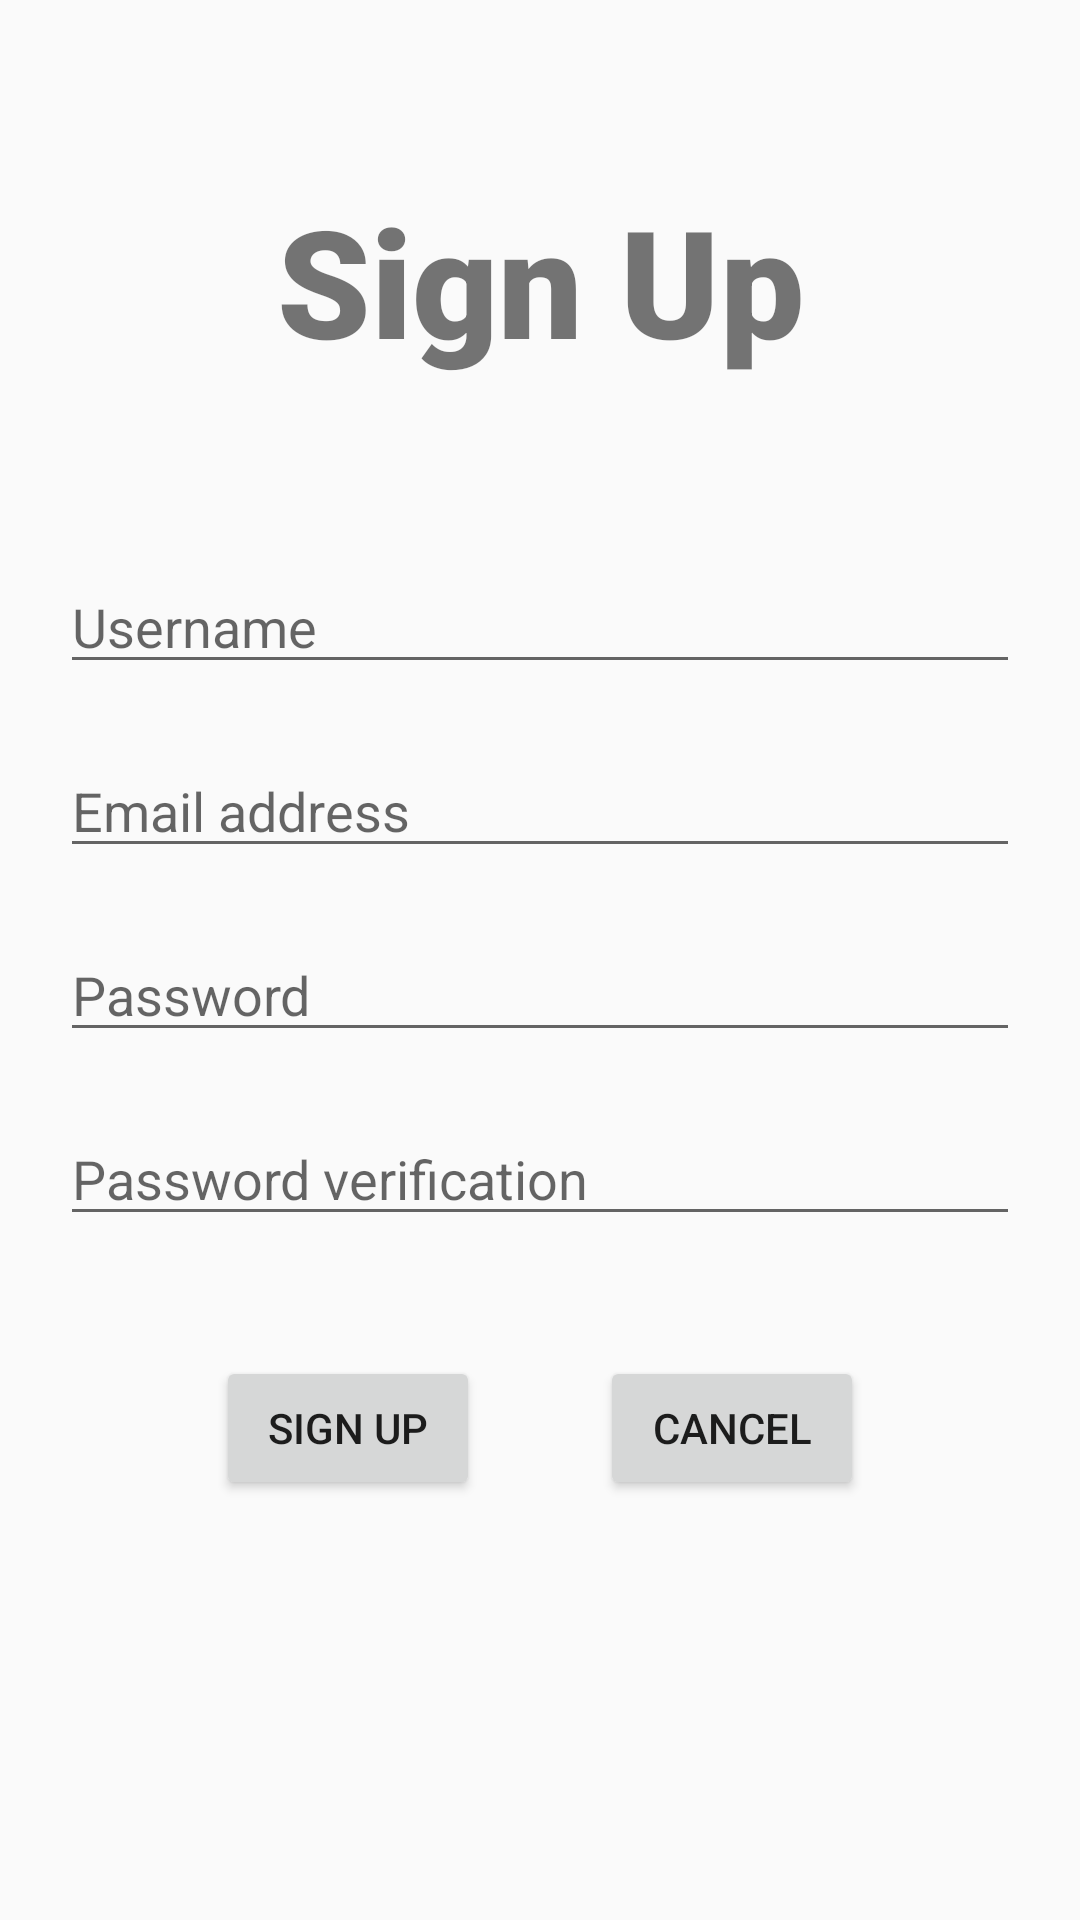

Here is an Android app screen rendered from its layout file. Give the layout XML and the strings, colors and styles it references.
<!-- AndroidManifest.xml: application theme Theme.AppCompat.Light.DarkActionBar -->
<!-- res/layout/activity_sign_up.xml -->
<?xml version="1.0" encoding="utf-8"?>
<RelativeLayout
    xmlns:android="http://schemas.android.com/apk/res/android"
    xmlns:app="http://schemas.android.com/apk/res-auto"
    xmlns:tools="http://schemas.android.com/tools"
    android:layout_width="match_parent"
    android:layout_height="match_parent"
    tools:context=".SignUpActivity">

    <TextView
        android:id="@+id/signUpTitle"
        android:layout_width="match_parent"
        android:layout_height="wrap_content"
        android:layout_alignParentStart="true"
        android:layout_alignParentEnd="true"
        android:layout_marginTop="60dp"
        android:text="@string/sign_up"
        android:fontFamily="sans-serif-black"
        android:textAlignment="center"
        android:textSize="50sp" />

    <EditText
        android:id="@+id/signUpUsername"
        android:layout_width="match_parent"
        android:layout_height="wrap_content"
        android:layout_marginTop="60dp"
        android:layout_marginLeft="20dp"
        android:layout_marginRight="20dp"
        android:ems="10"
        android:hint="@string/username"
        android:inputType="textPersonName"
        android:layout_alignParentStart="true"
        android:layout_alignParentEnd="true"
        android:layout_below="@id/signUpTitle"
        android:autofillHints="username"/>

    <EditText
        android:id="@+id/signUpEmail"
        android:layout_width="match_parent"
        android:layout_height="wrap_content"
        android:layout_marginTop="20dp"
        android:layout_marginLeft="20dp"
        android:layout_marginRight="20dp"
        android:ems="10"
        android:hint="@string/email_address"
        android:inputType="textEmailAddress"
        android:layout_alignParentStart="true"
        android:layout_alignParentEnd="true"
        android:layout_below="@id/signUpUsername"
        android:autofillHints="emailAddress"/>

    <EditText
        android:id="@+id/signUpPassword"
        android:layout_width="match_parent"
        android:layout_height="wrap_content"
        android:layout_marginTop="20dp"
        android:layout_marginLeft="20dp"
        android:layout_marginRight="20dp"
        android:ems="10"
        android:hint="@string/password"
        android:inputType="textPassword"
        android:layout_alignParentStart="true"
        android:layout_alignParentEnd="true"
        android:layout_below="@id/signUpEmail"
        android:autofillHints="password"/>

    <EditText
        android:id="@+id/inputSignUpPasswordVerify"
        android:layout_width="match_parent"
        android:layout_height="wrap_content"
        android:layout_marginTop="20dp"
        android:layout_marginLeft="20dp"
        android:layout_marginRight="20dp"
        android:ems="10"
        android:hint="@string/password_verification"
        android:inputType="textPassword"
        android:layout_alignParentStart="true"
        android:layout_alignParentEnd="true"
        android:layout_below="@id/signUpPassword"
        android:autofillHints="password"/>

    <LinearLayout
        android:layout_width="wrap_content"
        android:layout_height="wrap_content"
        android:layout_below="@id/inputSignUpPasswordVerify"
        android:layout_centerHorizontal="true"
        android:layout_marginTop="40dp"
        android:orientation="horizontal">

        <Button
            android:layout_width="wrap_content"
            android:layout_height="wrap_content"
            android:onClick="sign_Up"
            android:text="@string/sign_up_lower" />

        <Button
            android:layout_width="wrap_content"
            android:layout_height="wrap_content"
            android:layout_marginStart="40dp"
            android:onClick="cancel"
            android:text="@string/cancel" />

    </LinearLayout>

</RelativeLayout>
<!-- resources referenced by this layout -->
<resources>
  <string name="cancel">Cancel</string>
  <string name="email_address">Email address</string>
  <string name="password">Password</string>
  <string name="password_verification">Password verification</string>
  <string name="sign_up">Sign Up</string>
  <string name="sign_up_lower">Sign up</string>
  <string name="username">Username</string>
</resources>
